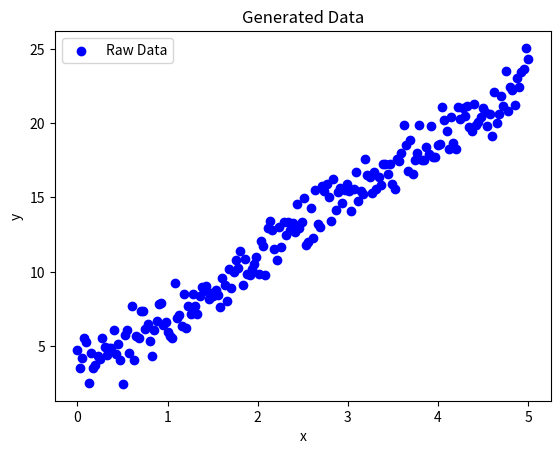
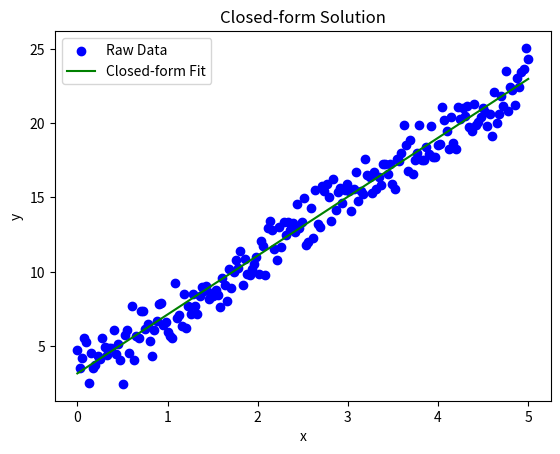
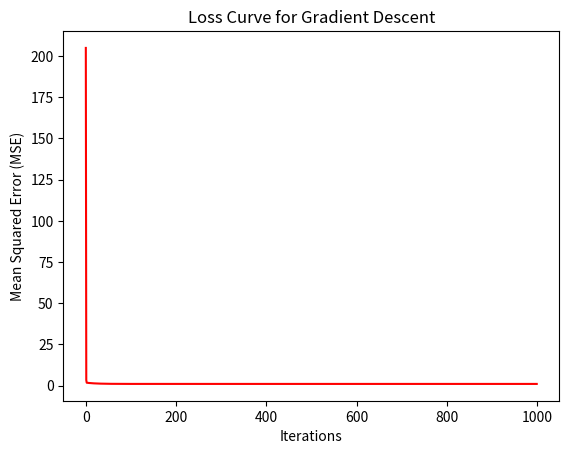
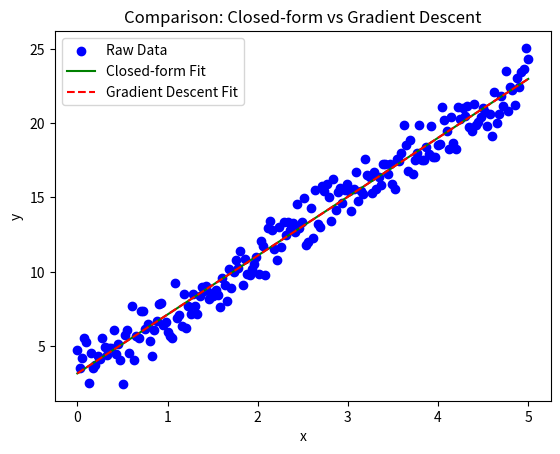

Recreate these plots in Python, in order.
import numpy as np
import matplotlib.pyplot as plt

# ----------------------------
# Step 1: Generate Synthetic Data
# ----------------------------
# We are generating data based on the formula:
# y = 3 + 4x + noise (Gaussian random noise added)
np.random.seed(0)  # For reproducibility, so results are always the same

# Generate 200 data points where x ranges from 0 to 5
x = np.linspace(0, 5, 200)
noise = np.random.normal(0, 1, size=x.shape)  # Gaussian noise
y = 3 + 4 * x + noise  # Target values with noise added

# Plot and save the raw dataset
plt.scatter(x, y, label='Raw Data', color='blue')
plt.xlabel("x")
plt.ylabel("y")
plt.title("Generated Data")
plt.legend()
plt.savefig("raw_data.png")
plt.close()

# ----------------------------
# Step 2: Closed-Form Solution (Normal Equation)
# ----------------------------
# Add a column of 1's to x to represent the bias term (intercept)
# This creates the design matrix X
X = np.c_[np.ones(x.shape[0]), x]  # Shape will be (200, 2)

# Normal Equation formula:
# θ = (X^T * X)^(-1) * X^T * y
theta_closed_form = np.linalg.inv(X.T.dot(X)).dot(X.T).dot(y)

# Extract the intercept and slope
intercept_cf, slope_cf = theta_closed_form

print("Closed-form (Normal Equation):")
print(f"  Intercept = {intercept_cf:.4f}")
print(f"  Slope     = {slope_cf:.4f}\n")

# Plot the fitted line using closed-form solution
y_pred_cf = intercept_cf + slope_cf * x
plt.scatter(x, y, label='Raw Data', color='blue')
plt.plot(x, y_pred_cf, label='Closed-form Fit', color='green')
plt.xlabel("x")
plt.ylabel("y")
plt.title("Closed-form Solution")
plt.legend()
plt.savefig("comparison_fits.png")
plt.close()

# ----------------------------
# Step 3: Gradient Descent Implementation
# ----------------------------
# Initialize parameters (θ0 for intercept, θ1 for slope)
theta_gd = np.zeros(2)  # [intercept, slope]

# Learning rate (η) and number of iterations
learning_rate = 0.05
iterations = 1000

# To track Mean Squared Error (MSE) during training
loss_history = []

# Gradient Descent Loop
for i in range(iterations):
    # Predicted y values
    y_pred = X.dot(theta_gd)

    # Error between predicted and actual y
    error = y_pred - y

    # Compute gradient (partial derivatives of the cost function)
    gradient = (2 / len(y)) * X.T.dot(error)

    # Update theta values
    theta_gd -= learning_rate * gradient

    # Calculate and store the Mean Squared Error for this iteration
    mse = np.mean(error ** 2)
    loss_history.append(mse)

# Final parameters after Gradient Descent
intercept_gd, slope_gd = theta_gd

print("Gradient Descent (after 1000 iters):")
print(f"  Intercept = {intercept_gd:.4f}")
print(f"  Slope     = {slope_gd:.4f}\n")

# ----------------------------
# Step 4: Plot Loss Curve
# ----------------------------
plt.plot(range(iterations), loss_history, color='red')
plt.xlabel("Iterations")
plt.ylabel("Mean Squared Error (MSE)")
plt.title("Loss Curve for Gradient Descent")
plt.savefig("loss_curve.png")
plt.close()

# ----------------------------
# Step 5: Save Final Results to a Text File
# ----------------------------
with open("results.txt", "w") as f:
    f.write("Closed-form Solution:\n")
    f.write(f"Intercept: {intercept_cf:.4f}, Slope: {slope_cf:.4f}\n\n")
    f.write("Gradient Descent Solution:\n")
    f.write(f"Intercept: {intercept_gd:.4f}, Slope: {slope_gd:.4f}\n")

# ----------------------------
# Step 6: Plot Both Fits for Comparison
# ----------------------------
plt.scatter(x, y, label='Raw Data', color='blue')
plt.plot(x, y_pred_cf, label='Closed-form Fit', color='green')
plt.plot(x, intercept_gd + slope_gd * x, label='Gradient Descent Fit', color='red', linestyle='--')
plt.xlabel("x")
plt.ylabel("y")
plt.title("Comparison: Closed-form vs Gradient Descent")
plt.legend()
plt.savefig("comparison_fits.png")
plt.close()

print("Saved plots: raw_data.png, comparison_fits.png, loss_curve.png")
print("Saved numeric results: results.txt")
